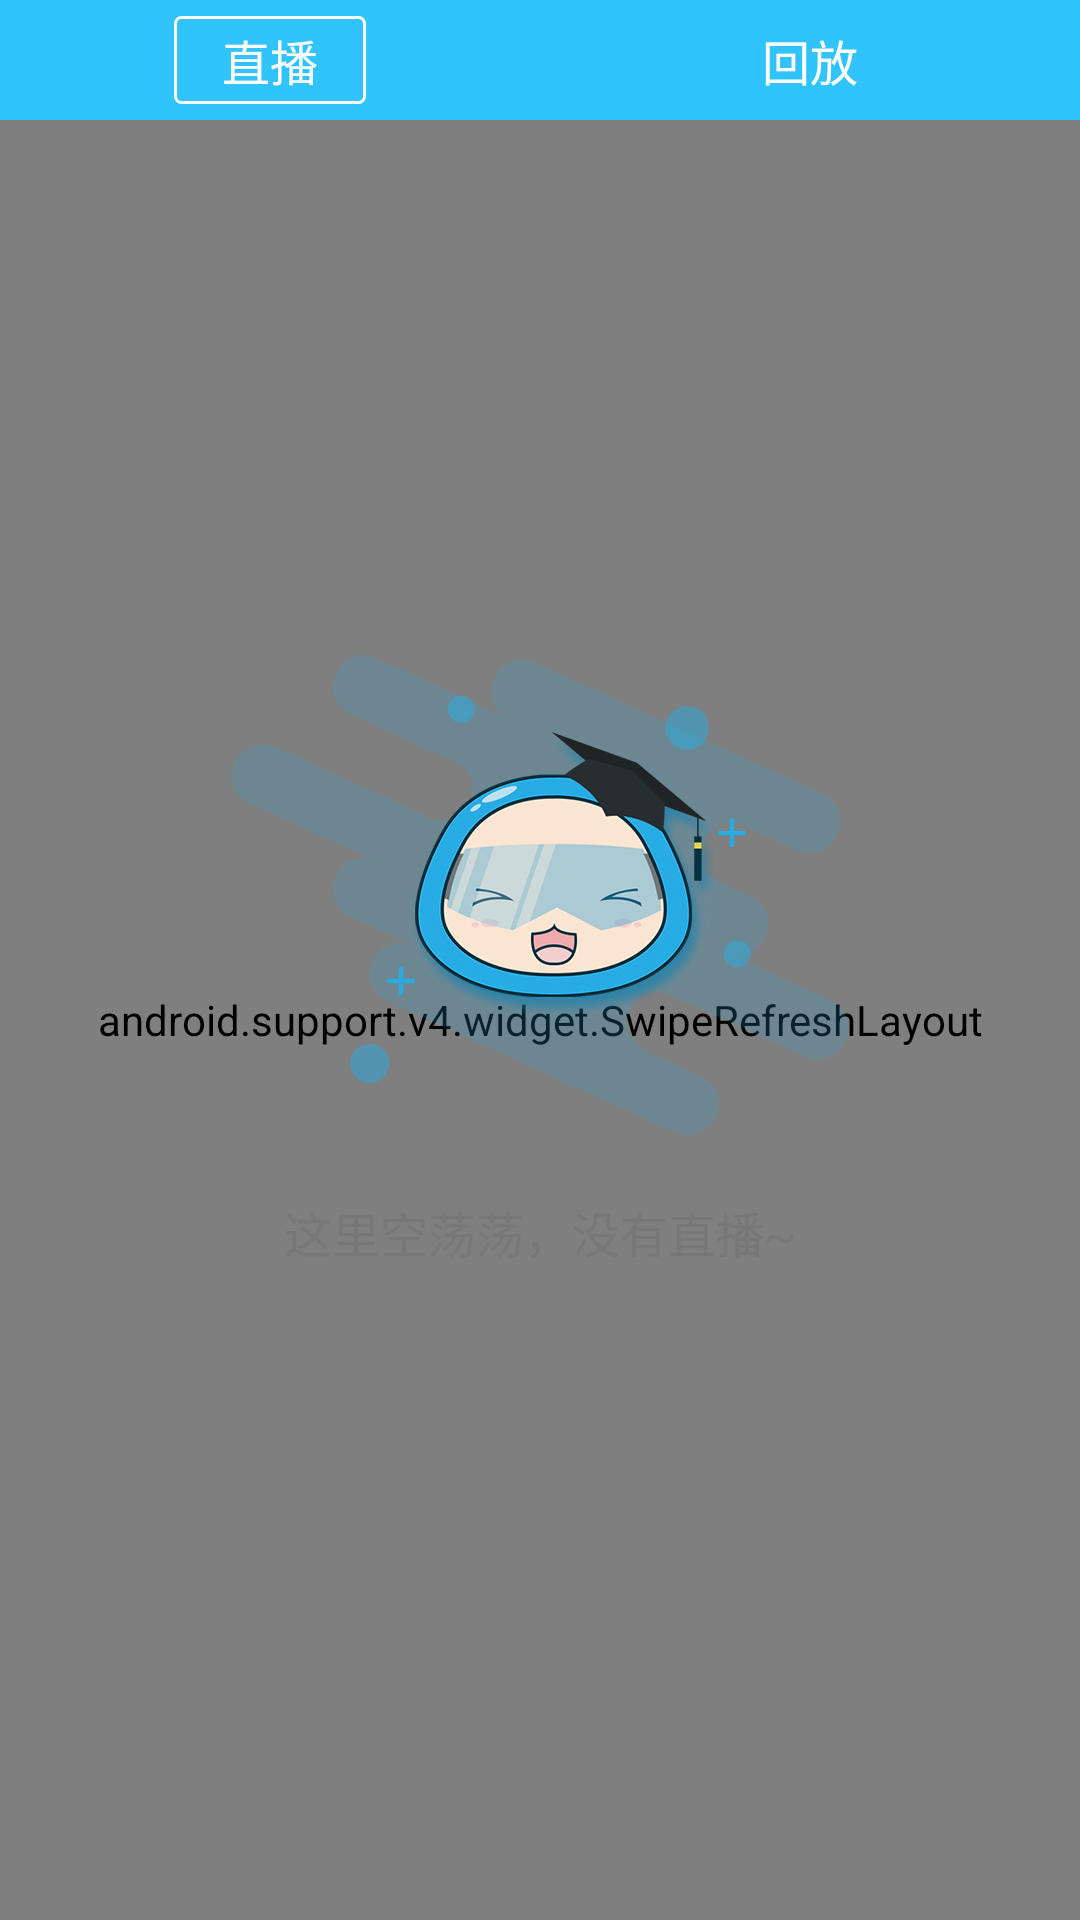

Reconstruct the res/layout file that produces this screen, plus the resources it refers to.
<!-- AndroidManifest.xml: application theme AppTheme -->
<!-- res/layout/fragment_videolist.xml -->
<?xml version="1.0" encoding="utf-8"?>
<RelativeLayout xmlns:android="http://schemas.android.com/apk/res/android"
    android:layout_width="match_parent"
    android:layout_height="match_parent">

    <LinearLayout
        android:id="@+id/tab_layout"
        android:layout_width="match_parent"
        android:layout_height="40dp"
        android:layout_centerHorizontal="true"
        android:background="@color/colorAccent"
        android:orientation="horizontal"
        android:weightSum="2">

        
        <FrameLayout
            android:layout_width="0dp"
            android:layout_height="match_parent"
            android:layout_gravity="center"
            android:layout_weight="1">
            <TextView
                android:id="@+id/text_live"
                android:layout_height="wrap_content"
                android:layout_width="wrap_content"
                android:layout_gravity="center"
                android:background="@drawable/btn_tab_pressed"
                android:paddingRight="16dp"
                android:paddingLeft="16dp"
                android:paddingTop="3dp"
                android:paddingBottom="3dp"
                android:gravity="center"
                android:text="直播"
                android:textColor="@color/white"
                android:textSize="16sp"/>

            <ImageView
                android:id="@+id/image_live"
                android:layout_width="70dp"
                android:layout_height="3dp"
                android:layout_gravity="center_horizontal|bottom"
                android:src="@drawable/tab_selected"
                android:visibility="gone"/>
        </FrameLayout>
        
        <FrameLayout
            android:layout_width="0dp"
            android:layout_height="match_parent"
            android:layout_gravity="center"
            android:layout_weight="1">
            <TextView
                android:id="@+id/text_vod"
                android:layout_height="wrap_content"
                android:layout_width="wrap_content"
                android:layout_gravity="center"
                android:layout_weight="1"
                android:gravity="center"
                android:text="回放"
                android:paddingRight="16dp"
                android:paddingLeft="16dp"
                android:paddingTop="3dp"
                android:paddingBottom="3dp"
                android:textColor="@color/white"
                android:textSize="16sp"/>

            <ImageView
                android:id="@+id/image_vod"
                android:layout_width="70dp"
                android:layout_height="3dp"
                android:visibility="gone"
                android:layout_gravity="center_horizontal|bottom"
                android:src="@drawable/tab_selected"/>
        </FrameLayout>
        
        <FrameLayout
            android:layout_width="0dp"
            android:layout_height="match_parent"
            android:layout_gravity="center"
            android:visibility="gone"
            android:layout_weight="1">
            <TextView
                android:id="@+id/text_ugc"
                android:layout_height="match_parent"
                android:layout_width="wrap_content"
                android:layout_gravity="center"
                android:layout_weight="1"
                android:gravity="center"
                android:text="小视频"
                android:textColor="#777"
                android:textSize="16sp"/>

            <ImageView
                android:id="@+id/image_ugc"
                android:layout_width="70dp"
                android:layout_height="3dp"
                android:layout_gravity="center_horizontal|bottom"
                android:src="@drawable/tab_selected"
                android:visibility="invisible"/>
        </FrameLayout>

    </LinearLayout>
    
    <FrameLayout
        android:layout_width="match_parent"
        android:layout_height="0.5dp"
        android:layout_below="@id/tab_layout"
        android:background="#D8D8D8">
    </FrameLayout>


    <android.support.v4.widget.SwipeRefreshLayout
        android:id="@+id/swipe_refresh_layout_list"
        android:layout_width="match_parent"
        android:layout_height="match_parent"
        android:layout_below="@id/tab_layout">

        <GridView
            android:id="@+id/live_list"
            android:layout_width="match_parent"
            android:layout_height="match_parent"
            android:clickable="true"
            android:numColumns="1"
            android:background="#efefef"
            android:divider="@color/colorActivityBackground"
            android:dividerHeight="5dp" />
    </android.support.v4.widget.SwipeRefreshLayout>


    <TextView
        android:id="@+id/tv_listview_empty"
        android:layout_width="wrap_content"
        android:layout_height="wrap_content"
        android:layout_centerInParent="true"
        android:drawablePadding="20dp"
        android:drawableTop="@drawable/list_empty_app"
        android:gravity="center"
        android:text="这里空荡荡，没有直播~"
        android:textColor="#777"
        android:textSize="16sp" />


    <ProgressBar
        android:id="@+id/progressbar"
        android:layout_width="48dp"
        android:layout_height="48dp"
        android:layout_centerInParent="true"
        android:visibility="gone" />



</RelativeLayout>
<!-- resources referenced by this layout -->
<resources>
  <color name="colorAccent">#31C4FC</color>
  <color name="colorActivityBackground">#F3F3F3</color>
  <color name="white">#FFFFFF</color>
  <!-- drawable btn_tab_pressed (drawable) -->
  <?xml version="1.0" encoding="utf-8"?>
  <shape xmlns:android="http://schemas.android.com/apk/res/android"
      android:shape="rectangle">
      <corners android:radius="2dp" />
      <solid android:color="@android:color/transparent" />
      <stroke android:color="@color/white"  android:width="1dp"/>
  </shape>
  <!-- drawable list_empty_app: png bitmap (drawable-xxhdpi, 117029 bytes) -->
  <style name="AppTheme" parent="Theme.AppCompat.Light.DarkActionBar">
          
          <item name="colorPrimary">@color/colorPrimary</item>
          <item name="colorPrimaryDark">@color/colorPrimaryDark</item>
          <item name="colorAccent">@color/colorAccent</item>
          <item name="windowNoTitle">true</item>
          <item name="android:windowNoTitle">true</item>
          <item name="android:screenOrientation">portrait</item>
          <item name="android:windowAnimationStyle">@style/base_activity_animation</item>
      </style>
  <color name="colorPrimary">#31C4FC</color>
  <color name="colorPrimaryDark">#31C4FC</color>
  <style name="base_activity_animation" parent="@android:style/Animation.Activity">
          <item name="android:activityOpenEnterAnimation">@anim/base_slide_right_in</item>
          <item name="android:activityOpenExitAnimation">@anim/base_stay_orig</item>
          <item name="android:activityCloseEnterAnimation">@anim/base_stay_orig</item>
          <item name="android:activityCloseExitAnimation">@anim/base_slide_right_out</item>
          <item name="android:taskOpenEnterAnimation">@anim/base_slide_right_in</item>
          <item name="android:taskOpenExitAnimation">@anim/base_stay_orig</item>
          <item name="android:taskCloseEnterAnimation">@anim/base_stay_orig</item>
          <item name="android:taskCloseExitAnimation">@anim/base_slide_right_out</item>
          <item name="android:taskToFrontEnterAnimation">@anim/base_slide_right_in</item>
          <item name="android:taskToFrontExitAnimation">@anim/base_stay_orig</item>
          <item name="android:taskToBackEnterAnimation">@anim/base_stay_orig</item>
          <item name="android:taskToBackExitAnimation">@anim/base_slide_right_out</item>
      </style>
</resources>
